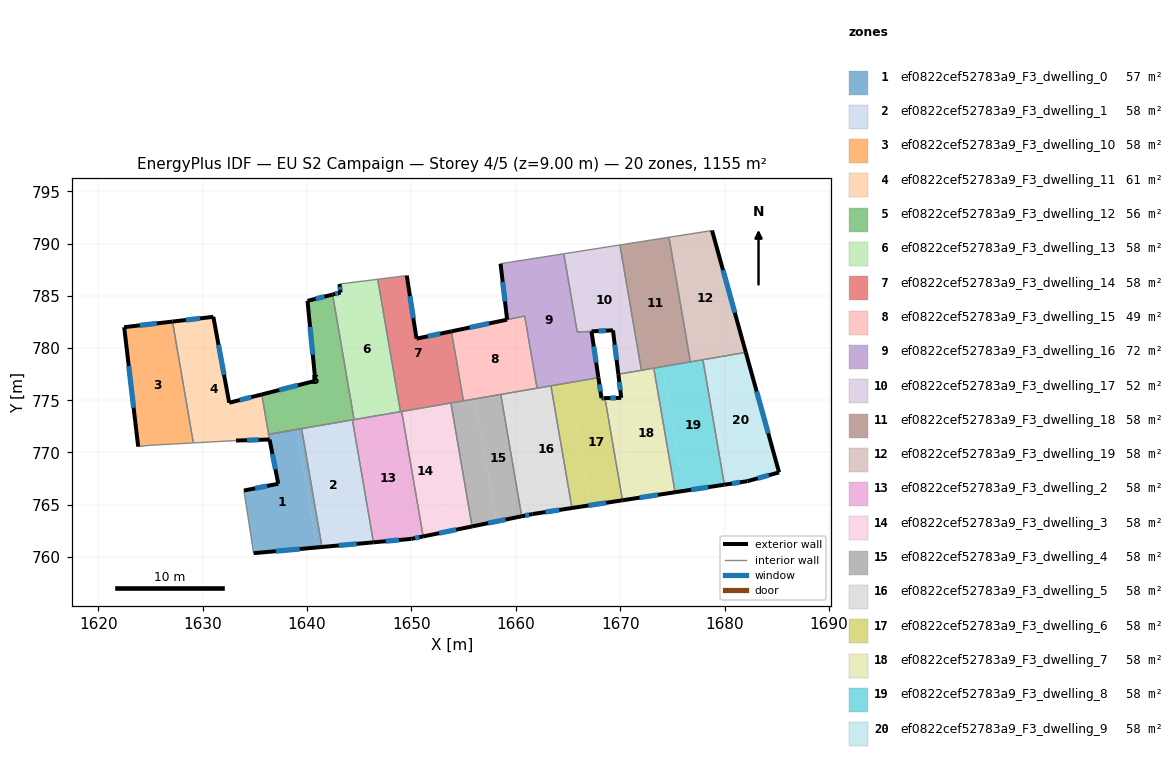
=== STOREY PLAN SPEC (per zone: floor XY polygon, exterior-wall plan segments, windows/doors) ===
zone 1: ef0822cef52783a9_F3_dwelling_0  (56.8 m²)
  floor: (1639.04, 772.20) (1640.98, 760.90) (1634.89, 760.35) (1633.96, 766.35) (1637.25, 767.00) (1636.32, 771.73)
  floor: (1639.49, 772.28) (1641.44, 760.95) (1640.98, 760.90) (1639.04, 772.20)
  exterior wall: (1634.89, 760.35) – (1641.44, 760.95)  [6.6 m]
    window: (1637.02, 760.55) – (1639.31, 760.75)  [2.4 m²]
  exterior wall: (1637.25, 767.00) – (1633.96, 766.35)  [3.4 m]
    window: (1636.18, 766.79) – (1635.03, 766.56)  [1.2 m²]
  exterior wall: (1636.42, 771.24) – (1637.25, 767.00)  [4.3 m]
    window: (1636.69, 769.86) – (1636.98, 768.38)  [1.6 m²]
  interior walls: 4
zone 2: ef0822cef52783a9_F3_dwelling_1  (57.8 m²)
  floor: (1643.48, 772.97) (1645.48, 761.31) (1641.44, 760.95) (1639.49, 772.28)
  floor: (1644.36, 773.12) (1646.37, 761.39) (1645.48, 761.31) (1643.48, 772.97)
  exterior wall: (1641.44, 760.95) – (1646.37, 761.39)  [5.0 m]
    window: (1643.04, 761.09) – (1644.77, 761.25)  [1.8 m²]
  interior walls: 3
zone 3: ef0822cef52783a9_F3_dwelling_10  (57.8 m²)
  floor: (1627.12, 782.54) (1629.12, 770.92) (1624.86, 770.68) (1623.83, 770.56) (1622.49, 782.00)
  exterior wall: (1627.12, 782.54) – (1622.49, 782.00)  [4.7 m]
    window: (1625.62, 782.36) – (1624.00, 782.18)  [1.7 m²]
  exterior wall: (1622.49, 782.00) – (1623.83, 770.56)  [11.5 m]
    window: (1622.93, 778.28) – (1623.40, 774.28)  [4.2 m²]
  interior walls: 3
zone 4: ef0822cef52783a9_F3_dwelling_11  (60.6 m²)
  floor: (1631.03, 782.99) (1632.55, 774.76) (1635.67, 775.56) (1636.32, 771.73) (1636.41, 771.24) (1633.21, 771.14) (1629.12, 770.92) (1627.12, 782.54)
  exterior wall: (1633.21, 771.14) – (1636.41, 771.24)  [3.2 m]
    window: (1634.25, 771.17) – (1635.37, 771.21)  [1.2 m²]
  exterior wall: (1631.03, 782.99) – (1627.12, 782.54)  [3.9 m]
    window: (1629.76, 782.84) – (1628.39, 782.69)  [1.4 m²]
  exterior wall: (1632.55, 774.76) – (1631.03, 782.99)  [8.4 m]
    window: (1632.06, 777.44) – (1631.53, 780.32)  [3.1 m²]
  exterior wall: (1635.67, 775.56) – (1632.55, 774.76)  [3.2 m]
    window: (1634.66, 775.30) – (1633.57, 775.02)  [1.2 m²]
  interior walls: 7
zone 5: ef0822cef52783a9_F3_dwelling_12  (55.9 m²)
  floor: (1642.45, 785.13) (1644.51, 773.15) (1636.33, 771.74) (1635.67, 775.56) (1640.80, 776.86) (1640.05, 784.52)
  exterior wall: (1640.05, 784.52) – (1640.80, 776.86)  [7.7 m]
    window: (1640.30, 782.03) – (1640.56, 779.35)  [2.8 m²]
  exterior wall: (1642.45, 785.13) – (1640.05, 784.52)  [2.5 m]
    window: (1641.67, 784.93) – (1640.83, 784.72)  [0.9 m²]
  exterior wall: (1640.80, 776.86) – (1635.67, 775.56)  [5.3 m]
    window: (1639.13, 776.44) – (1637.34, 775.98)  [1.9 m²]
  interior walls: 6
zone 6: ef0822cef52783a9_F3_dwelling_13  (57.8 m²)
  floor: (1646.78, 786.59) (1648.95, 773.91) (1644.51, 773.15) (1642.45, 785.13) (1643.22, 785.32) (1643.11, 786.13)
  exterior wall: (1643.11, 786.13) – (1643.22, 785.32)  [0.8 m]
    window: (1643.15, 785.87) – (1643.19, 785.58)  [0.3 m²]
  exterior wall: (1643.22, 785.32) – (1642.45, 785.13)  [0.8 m]
    window: (1642.97, 785.26) – (1642.70, 785.19)  [0.3 m²]
  interior walls: 4
zone 7: ef0822cef52783a9_F3_dwelling_14  (57.8 m²)
  floor: (1649.56, 786.94) (1650.49, 780.90) (1653.84, 781.60) (1654.98, 774.94) (1648.95, 773.91) (1646.78, 786.59)
  exterior wall: (1650.49, 780.90) – (1649.56, 786.94)  [6.1 m]
    window: (1650.19, 782.87) – (1649.86, 784.98)  [2.2 m²]
  exterior wall: (1653.84, 781.60) – (1650.49, 780.90)  [3.4 m]
    window: (1652.75, 781.37) – (1651.58, 781.13)  [1.3 m²]
  interior walls: 6
zone 8: ef0822cef52783a9_F3_dwelling_15  (49.3 m²)
  floor: (1660.85, 783.07) (1662.04, 776.16) (1654.98, 774.94) (1653.84, 781.60)
  exterior wall: (1659.17, 782.72) – (1653.84, 781.60)  [5.4 m]
    window: (1657.43, 782.36) – (1655.57, 781.97)  [2.0 m²]
  interior walls: 5
zone 9: ef0822cef52783a9_F3_dwelling_16  (72.2 m²)
  floor: (1664.60, 789.03) (1665.89, 781.53) (1667.25, 781.60) (1667.92, 777.17) (1662.04, 776.16) (1660.85, 783.07) (1659.17, 782.72) (1658.54, 788.08)
  exterior wall: (1658.54, 788.08) – (1659.17, 782.72)  [5.4 m]
    window: (1658.75, 786.34) – (1658.97, 784.46)  [2.0 m²]
  exterior wall: (1667.92, 777.17) – (1667.25, 781.60)  [4.5 m]
    window: (1667.70, 778.61) – (1667.47, 780.16)  [1.6 m²]
  interior walls: 7
zone 10: ef0822cef52783a9_F3_dwelling_17  (51.8 m²)
  floor: (1669.98, 789.88) (1672.04, 777.87) (1669.83, 777.49) (1669.31, 781.70) (1665.89, 781.54) (1664.60, 789.03)
  exterior wall: (1669.31, 781.70) – (1669.83, 777.49)  [4.2 m]
    window: (1669.48, 780.33) – (1669.66, 778.86)  [1.6 m²]
  exterior wall: (1667.26, 781.60) – (1669.31, 781.70)  [2.1 m]
    window: (1667.93, 781.63) – (1668.64, 781.67)  [0.8 m²]
  interior walls: 5
zone 11: ef0822cef52783a9_F3_dwelling_18  (57.8 m²)
  floor: (1674.68, 790.61) (1676.72, 778.68) (1672.04, 777.87) (1669.98, 789.88)
  interior walls: 5
zone 12: ef0822cef52783a9_F3_dwelling_19  (57.8 m²)
  floor: (1678.80, 791.26) (1682.04, 779.59) (1676.72, 778.68) (1674.68, 790.61)
  exterior wall: (1682.04, 779.59) – (1678.80, 791.26)  [12.1 m]
    window: (1680.98, 783.39) – (1679.85, 787.47)  [4.4 m²]
  interior walls: 4
zone 13: ef0822cef52783a9_F3_dwelling_2  (57.8 m²)
  floor: (1649.07, 773.93) (1651.13, 761.96) (1649.99, 761.72) (1646.37, 761.39) (1644.36, 773.12)
  exterior wall: (1649.99, 761.72) – (1651.13, 761.96)  [1.2 m]
    window: (1650.36, 761.80) – (1650.76, 761.88)  [0.4 m²]
  exterior wall: (1646.37, 761.39) – (1649.99, 761.72)  [3.6 m]
    window: (1647.55, 761.50) – (1648.81, 761.62)  [1.3 m²]
  interior walls: 5
zone 14: ef0822cef52783a9_F3_dwelling_3  (57.8 m²)
  floor: (1651.61, 774.37) (1653.66, 762.47) (1651.13, 761.96) (1649.07, 773.93)
  floor: (1653.79, 774.74) (1655.82, 762.92) (1653.66, 762.47) (1651.61, 774.37)
  exterior wall: (1651.13, 761.96) – (1655.82, 762.92)  [4.8 m]
    window: (1652.65, 762.27) – (1654.29, 762.60)  [1.8 m²]
  interior walls: 3
zone 15: ef0822cef52783a9_F3_dwelling_4  (57.8 m²)
  floor: (1658.56, 775.56) (1660.57, 763.89) (1658.11, 763.38) (1656.09, 775.13)
  floor: (1656.09, 775.13) (1658.11, 763.38) (1655.82, 762.92) (1653.79, 774.74)
  exterior wall: (1655.82, 762.92) – (1660.57, 763.89)  [4.8 m]
    window: (1657.36, 763.23) – (1659.02, 763.57)  [1.8 m²]
  interior walls: 4
zone 16: ef0822cef52783a9_F3_dwelling_5  (57.8 m²)
  floor: (1660.35, 775.87) (1662.35, 764.21) (1661.61, 764.10) (1660.57, 763.89) (1658.56, 775.56)
  floor: (1663.37, 776.38) (1665.38, 764.68) (1662.35, 764.21) (1660.35, 775.87)
  exterior wall: (1661.61, 764.10) – (1665.38, 764.68)  [3.8 m]
    window: (1662.84, 764.29) – (1664.16, 764.49)  [1.4 m²]
  exterior wall: (1660.57, 763.89) – (1661.61, 764.10)  [1.1 m]
    window: (1660.91, 763.96) – (1661.27, 764.03)  [0.4 m²]
  interior walls: 4
zone 17: ef0822cef52783a9_F3_dwelling_6  (57.8 m²)
  floor: (1665.11, 776.68) (1667.13, 764.95) (1665.38, 764.68) (1663.37, 776.38)
  floor: (1667.92, 777.17) (1668.21, 775.20) (1668.54, 775.21) (1670.22, 765.42) (1667.13, 764.95) (1665.11, 776.68)
  exterior wall: (1668.21, 775.20) – (1667.92, 777.17)  [2.0 m]
    window: (1668.12, 775.84) – (1668.01, 776.53)  [0.7 m²]
  exterior wall: (1668.54, 775.21) – (1668.21, 775.20)  [0.3 m]
    window: (1668.44, 775.20) – (1668.32, 775.20)  [0.1 m²]
  exterior wall: (1665.38, 764.68) – (1670.22, 765.42)  [4.9 m]
    window: (1666.96, 764.92) – (1668.65, 765.18)  [1.8 m²]
  interior walls: 3
zone 18: ef0822cef52783a9_F3_dwelling_7  (57.8 m²)
  floor: (1669.95, 776.45) (1671.80, 765.66) (1670.22, 765.42) (1668.54, 775.21) (1670.10, 775.23)
  floor: (1673.22, 778.08) (1675.26, 766.19) (1671.80, 765.66) (1669.95, 776.45) (1669.83, 777.49)
  exterior wall: (1669.83, 777.49) – (1670.10, 775.23)  [2.3 m]
    window: (1669.92, 776.76) – (1670.01, 775.97)  [0.8 m²]
  exterior wall: (1670.22, 765.42) – (1675.26, 766.19)  [5.1 m]
    window: (1671.86, 765.67) – (1673.62, 765.94)  [1.9 m²]
  exterior wall: (1670.10, 775.23) – (1668.54, 775.21)  [1.6 m]
    window: (1669.59, 775.22) – (1669.05, 775.21)  [0.6 m²]
  interior walls: 4
zone 19: ef0822cef52783a9_F3_dwelling_8  (57.8 m²)
  floor: (1674.08, 778.22) (1676.12, 766.32) (1675.26, 766.19) (1673.22, 778.08)
  floor: (1677.92, 778.88) (1679.98, 766.91) (1676.12, 766.32) (1674.08, 778.22)
  exterior wall: (1675.26, 766.19) – (1679.98, 766.91)  [4.8 m]
    window: (1676.80, 766.43) – (1678.45, 766.68)  [1.8 m²]
  interior walls: 4
zone 20: ef0822cef52783a9_F3_dwelling_9  (57.8 m²)
  floor: (1682.04, 779.59) (1685.22, 768.09) (1682.19, 767.25) (1680.41, 766.98) (1678.35, 778.96)
  floor: (1678.35, 778.96) (1680.41, 766.98) (1679.98, 766.91) (1677.92, 778.88)
  exterior wall: (1685.22, 768.09) – (1682.04, 779.59)  [11.9 m]
    window: (1684.18, 771.83) – (1683.07, 775.85)  [4.4 m²]
  exterior wall: (1682.19, 767.25) – (1685.22, 768.09)  [3.1 m]
    window: (1683.18, 767.52) – (1684.24, 767.82)  [1.2 m²]
  exterior wall: (1679.98, 766.91) – (1682.19, 767.25)  [2.2 m]
    window: (1680.70, 767.02) – (1681.47, 767.14)  [0.8 m²]
  interior walls: 2

=== DERIVED (storey summary) ===
Building: EU S2 Campaign
Storey: 4 of 5  (floor level z = 9.00 m)
Storey gross floor area: 1155.2 m²
Zones on this storey: 20
  - ef0822cef52783a9_F3_dwelling_0: floor 56.8 m²; exterior wall 14.2 m (42.7 m²); 3 window(s) 5.2 m²; WWR 12.2%
  - ef0822cef52783a9_F3_dwelling_1: floor 57.8 m²; exterior wall 5.0 m (14.9 m²); 1 window(s) 1.8 m²; WWR 12.2%
  - ef0822cef52783a9_F3_dwelling_10: floor 57.8 m²; exterior wall 16.2 m (48.5 m²); 2 window(s) 5.9 m²; WWR 12.2%
  - ef0822cef52783a9_F3_dwelling_11: floor 60.6 m²; exterior wall 18.7 m (56.2 m²); 4 window(s) 6.9 m²; WWR 12.2%
  - ef0822cef52783a9_F3_dwelling_12: floor 55.9 m²; exterior wall 15.5 m (46.4 m²); 3 window(s) 5.7 m²; WWR 12.2%
  - ef0822cef52783a9_F3_dwelling_13: floor 57.8 m²; exterior wall 1.6 m (4.8 m²); 2 window(s) 0.6 m²; WWR 12.2%
  - ef0822cef52783a9_F3_dwelling_14: floor 57.8 m²; exterior wall 9.5 m (28.6 m²); 2 window(s) 3.5 m²; WWR 12.2%
  - ef0822cef52783a9_F3_dwelling_15: floor 49.3 m²; exterior wall 5.4 m (16.3 m²); 1 window(s) 2.0 m²; WWR 12.2%
  - ef0822cef52783a9_F3_dwelling_16: floor 72.2 m²; exterior wall 9.9 m (29.6 m²); 2 window(s) 3.6 m²; WWR 12.2%
  - ef0822cef52783a9_F3_dwelling_17: floor 51.8 m²; exterior wall 6.3 m (18.9 m²); 2 window(s) 2.3 m²; WWR 12.2%
  - ef0822cef52783a9_F3_dwelling_18: floor 57.8 m²
  - ef0822cef52783a9_F3_dwelling_19: floor 57.8 m²; exterior wall 12.1 m (36.3 m²); 1 window(s) 4.4 m²; WWR 12.2%
  - ef0822cef52783a9_F3_dwelling_2: floor 57.8 m²; exterior wall 4.8 m (14.4 m²); 2 window(s) 1.8 m²; WWR 12.2%
  - ef0822cef52783a9_F3_dwelling_3: floor 57.8 m²; exterior wall 4.8 m (14.4 m²); 1 window(s) 1.8 m²; WWR 12.2%
  - ef0822cef52783a9_F3_dwelling_4: floor 57.8 m²; exterior wall 4.8 m (14.5 m²); 1 window(s) 1.8 m²; WWR 12.2%
  - ef0822cef52783a9_F3_dwelling_5: floor 57.8 m²; exterior wall 4.9 m (14.6 m²); 2 window(s) 1.8 m²; WWR 12.2%
  - ef0822cef52783a9_F3_dwelling_6: floor 57.8 m²; exterior wall 7.2 m (21.6 m²); 3 window(s) 2.6 m²; WWR 12.2%
  - ef0822cef52783a9_F3_dwelling_7: floor 57.8 m²; exterior wall 8.9 m (26.8 m²); 3 window(s) 3.3 m²; WWR 12.2%
  - ef0822cef52783a9_F3_dwelling_8: floor 57.8 m²; exterior wall 4.8 m (14.3 m²); 1 window(s) 1.8 m²; WWR 12.2%
  - ef0822cef52783a9_F3_dwelling_9: floor 57.8 m²; exterior wall 17.3 m (51.9 m²); 3 window(s) 6.3 m²; WWR 12.2%
Zone adjacency (shared interzone walls):
  - ef0822cef52783a9_F3_dwelling_0 ↔ ef0822cef52783a9_F3_dwelling_1
  - ef0822cef52783a9_F3_dwelling_0 ↔ ef0822cef52783a9_F3_dwelling_11
  - ef0822cef52783a9_F3_dwelling_1 ↔ ef0822cef52783a9_F3_dwelling_12
  - ef0822cef52783a9_F3_dwelling_1 ↔ ef0822cef52783a9_F3_dwelling_2
  - ef0822cef52783a9_F3_dwelling_10 ↔ ef0822cef52783a9_F3_dwelling_11
  - ef0822cef52783a9_F3_dwelling_11 ↔ ef0822cef52783a9_F3_dwelling_12
  - ef0822cef52783a9_F3_dwelling_12 ↔ ef0822cef52783a9_F3_dwelling_13
  - ef0822cef52783a9_F3_dwelling_12 ↔ ef0822cef52783a9_F3_dwelling_2
  - ef0822cef52783a9_F3_dwelling_13 ↔ ef0822cef52783a9_F3_dwelling_14
  - ef0822cef52783a9_F3_dwelling_13 ↔ ef0822cef52783a9_F3_dwelling_2
  - ef0822cef52783a9_F3_dwelling_14 ↔ ef0822cef52783a9_F3_dwelling_15
  - ef0822cef52783a9_F3_dwelling_14 ↔ ef0822cef52783a9_F3_dwelling_2
  - ef0822cef52783a9_F3_dwelling_14 ↔ ef0822cef52783a9_F3_dwelling_3
  - ef0822cef52783a9_F3_dwelling_14 ↔ ef0822cef52783a9_F3_dwelling_4
  - ef0822cef52783a9_F3_dwelling_15 ↔ ef0822cef52783a9_F3_dwelling_16
  - ef0822cef52783a9_F3_dwelling_15 ↔ ef0822cef52783a9_F3_dwelling_4
  - ef0822cef52783a9_F3_dwelling_15 ↔ ef0822cef52783a9_F3_dwelling_5
  - ef0822cef52783a9_F3_dwelling_16 ↔ ef0822cef52783a9_F3_dwelling_17
  - ef0822cef52783a9_F3_dwelling_16 ↔ ef0822cef52783a9_F3_dwelling_5
  - ef0822cef52783a9_F3_dwelling_16 ↔ ef0822cef52783a9_F3_dwelling_6
  - ef0822cef52783a9_F3_dwelling_17 ↔ ef0822cef52783a9_F3_dwelling_18
  - ef0822cef52783a9_F3_dwelling_17 ↔ ef0822cef52783a9_F3_dwelling_7
  - ef0822cef52783a9_F3_dwelling_18 ↔ ef0822cef52783a9_F3_dwelling_19
  - ef0822cef52783a9_F3_dwelling_18 ↔ ef0822cef52783a9_F3_dwelling_7
  - ef0822cef52783a9_F3_dwelling_18 ↔ ef0822cef52783a9_F3_dwelling_8
  - ef0822cef52783a9_F3_dwelling_19 ↔ ef0822cef52783a9_F3_dwelling_8
  - ef0822cef52783a9_F3_dwelling_19 ↔ ef0822cef52783a9_F3_dwelling_9
  - ef0822cef52783a9_F3_dwelling_2 ↔ ef0822cef52783a9_F3_dwelling_3
  - ef0822cef52783a9_F3_dwelling_3 ↔ ef0822cef52783a9_F3_dwelling_4
  - ef0822cef52783a9_F3_dwelling_4 ↔ ef0822cef52783a9_F3_dwelling_5
  - ef0822cef52783a9_F3_dwelling_5 ↔ ef0822cef52783a9_F3_dwelling_6
  - ef0822cef52783a9_F3_dwelling_6 ↔ ef0822cef52783a9_F3_dwelling_7
  - ef0822cef52783a9_F3_dwelling_7 ↔ ef0822cef52783a9_F3_dwelling_8
  - ef0822cef52783a9_F3_dwelling_8 ↔ ef0822cef52783a9_F3_dwelling_9